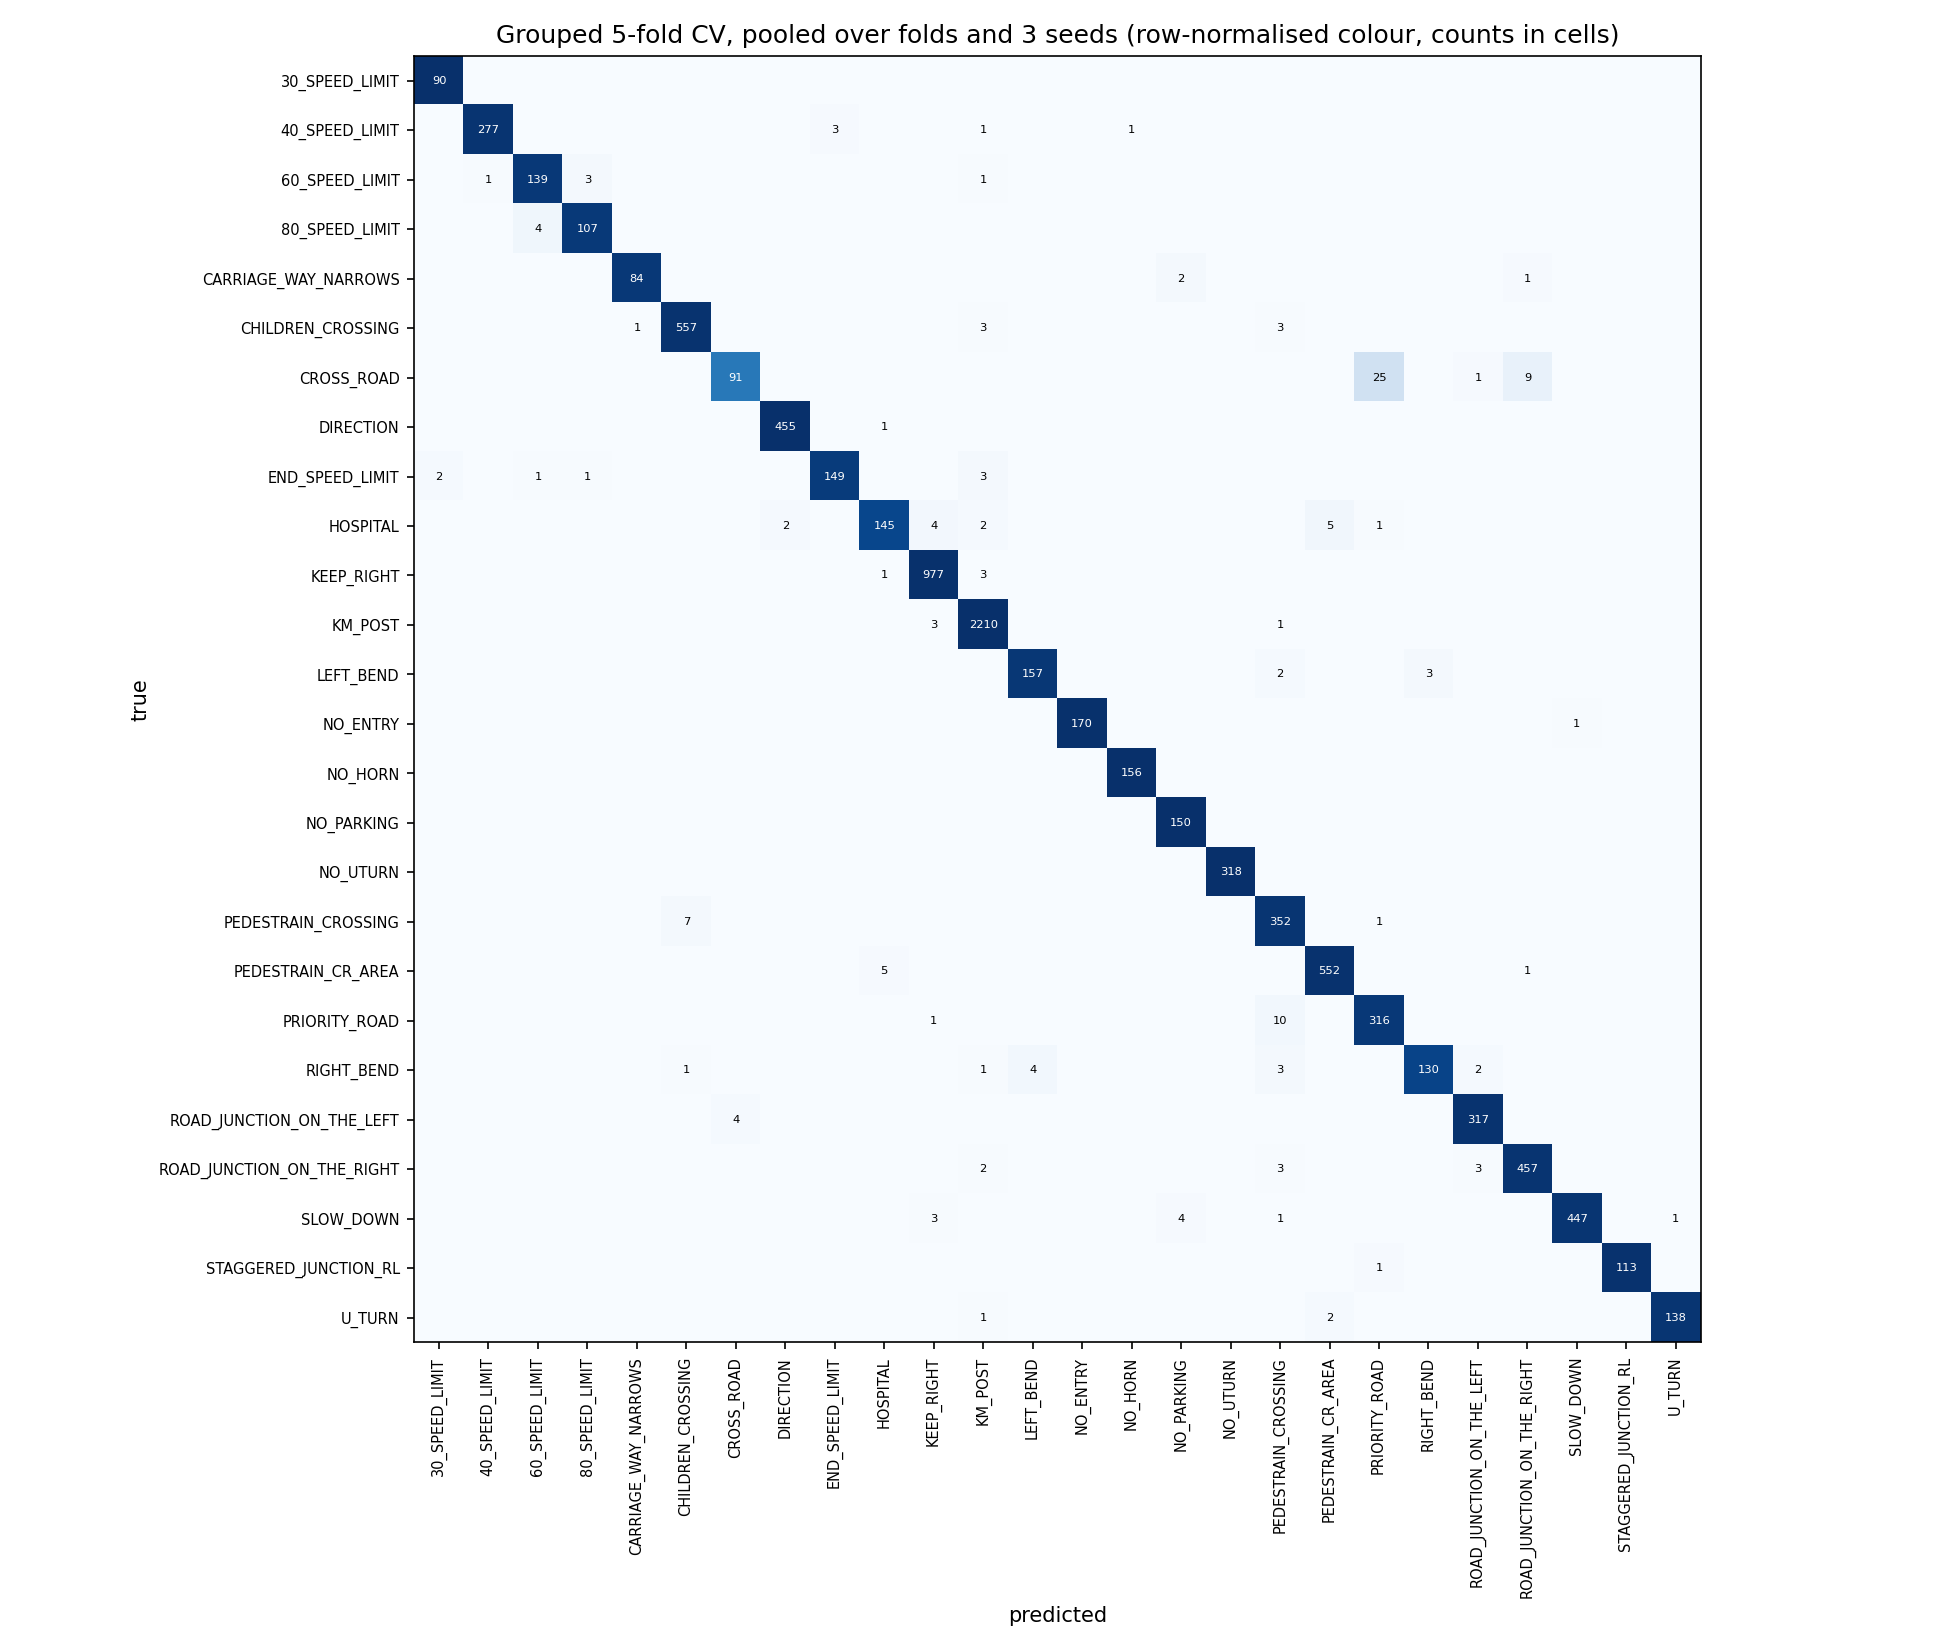

The table this chart was drawn from, first rows:
, 30_SPEED_LIMIT, 40_SPEED_LIMIT, 60_SPEED_LIMIT, 80_SPEED_LIMIT, CARRIAGE_WAY_NARROWS, CHILDREN_CROSSING, CROSS_ROAD, DIRECTION, END_SPEED_LIMIT, HOSPITAL, KEEP_RIGHT, KM_POST, LEFT_BEND, NO_ENTRY, NO_HORN, NO_PARKING, NO_UTURN, PEDESTRAIN_CROSSING, PEDESTRAIN_CR_AREA, PRIORITY_ROAD, RIGHT_BEND, ROAD_JUNCTION_ON_THE_LEFT, ROAD_JUNCTION_ON_THE_RIGHT
30_SPEED_LIMIT, 90, 0, 0, 0, 0, 0, 0, 0, 0, 0, 0, 0, 0, 0, 0, 0, 0, 0, 0, 0, 0, 0, 0
40_SPEED_LIMIT, 0, 277, 0, 0, 0, 0, 0, 0, 3, 0, 0, 1, 0, 0, 1, 0, 0, 0, 0, 0, 0, 0, 0
60_SPEED_LIMIT, 0, 1, 139, 3, 0, 0, 0, 0, 0, 0, 0, 1, 0, 0, 0, 0, 0, 0, 0, 0, 0, 0, 0
80_SPEED_LIMIT, 0, 0, 4, 107, 0, 0, 0, 0, 0, 0, 0, 0, 0, 0, 0, 0, 0, 0, 0, 0, 0, 0, 0
CARRIAGE_WAY_NARROWS, 0, 0, 0, 0, 84, 0, 0, 0, 0, 0, 0, 0, 0, 0, 0, 2, 0, 0, 0, 0, 0, 0, 1
CHILDREN_CROSSING, 0, 0, 0, 0, 1, 557, 0, 0, 0, 0, 0, 3, 0, 0, 0, 0, 0, 3, 0, 0, 0, 0, 0
CROSS_ROAD, 0, 0, 0, 0, 0, 0, 91, 0, 0, 0, 0, 0, 0, 0, 0, 0, 0, 0, 0, 25, 0, 1, 9
DIRECTION, 0, 0, 0, 0, 0, 0, 0, 455, 0, 1, 0, 0, 0, 0, 0, 0, 0, 0, 0, 0, 0, 0, 0
END_SPEED_LIMIT, 2, 0, 1, 1, 0, 0, 0, 0, 149, 0, 0, 3, 0, 0, 0, 0, 0, 0, 0, 0, 0, 0, 0
HOSPITAL, 0, 0, 0, 0, 0, 0, 0, 2, 0, 145, 4, 2, 0, 0, 0, 0, 0, 0, 5, 1, 0, 0, 0
KEEP_RIGHT, 0, 0, 0, 0, 0, 0, 0, 0, 0, 1, 977, 3, 0, 0, 0, 0, 0, 0, 0, 0, 0, 0, 0
KM_POST, 0, 0, 0, 0, 0, 0, 0, 0, 0, 0, 3, 2210, 0, 0, 0, 0, 0, 1, 0, 0, 0, 0, 0
LEFT_BEND, 0, 0, 0, 0, 0, 0, 0, 0, 0, 0, 0, 0, 157, 0, 0, 0, 0, 2, 0, 0, 3, 0, 0
NO_ENTRY, 0, 0, 0, 0, 0, 0, 0, 0, 0, 0, 0, 0, 0, 170, 0, 0, 0, 0, 0, 0, 0, 0, 0
NO_HORN, 0, 0, 0, 0, 0, 0, 0, 0, 0, 0, 0, 0, 0, 0, 156, 0, 0, 0, 0, 0, 0, 0, 0
NO_PARKING, 0, 0, 0, 0, 0, 0, 0, 0, 0, 0, 0, 0, 0, 0, 0, 150, 0, 0, 0, 0, 0, 0, 0
NO_UTURN, 0, 0, 0, 0, 0, 0, 0, 0, 0, 0, 0, 0, 0, 0, 0, 0, 318, 0, 0, 0, 0, 0, 0
PEDESTRAIN_CROSSING, 0, 0, 0, 0, 0, 7, 0, 0, 0, 0, 0, 0, 0, 0, 0, 0, 0, 352, 0, 1, 0, 0, 0
PEDESTRAIN_CR_AREA, 0, 0, 0, 0, 0, 0, 0, 0, 0, 5, 0, 0, 0, 0, 0, 0, 0, 0, 552, 0, 0, 0, 1
PRIORITY_ROAD, 0, 0, 0, 0, 0, 0, 0, 0, 0, 0, 1, 0, 0, 0, 0, 0, 0, 10, 0, 316, 0, 0, 0
RIGHT_BEND, 0, 0, 0, 0, 0, 1, 0, 0, 0, 0, 0, 1, 4, 0, 0, 0, 0, 3, 0, 0, 130, 2, 0
ROAD_JUNCTION_ON_THE_LEFT, 0, 0, 0, 0, 0, 0, 4, 0, 0, 0, 0, 0, 0, 0, 0, 0, 0, 0, 0, 0, 0, 317, 0
ROAD_JUNCTION_ON_THE_RIGHT, 0, 0, 0, 0, 0, 0, 0, 0, 0, 0, 0, 2, 0, 0, 0, 0, 0, 3, 0, 0, 0, 3, 457
SLOW_DOWN, 0, 0, 0, 0, 0, 0, 0, 0, 0, 0, 3, 0, 0, 0, 0, 4, 0, 1, 0, 0, 0, 0, 0
STAGGERED_JUNCTION_RL, 0, 0, 0, 0, 0, 0, 0, 0, 0, 0, 0, 0, 0, 0, 0, 0, 0, 0, 0, 1, 0, 0, 0
U_TURN, 0, 0, 0, 0, 0, 0, 0, 0, 0, 0, 0, 1, 0, 0, 0, 0, 0, 0, 2, 0, 0, 0, 0
